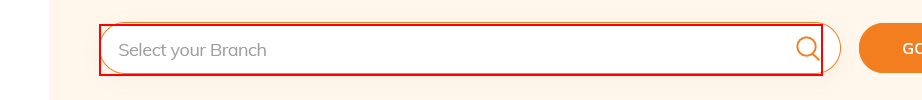
Task: oru bot uh
Workflow: Main

Step 1: type [CurrentRow(0).ToString] into the text box 'branch'

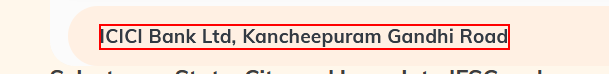
Step 2: click on the text

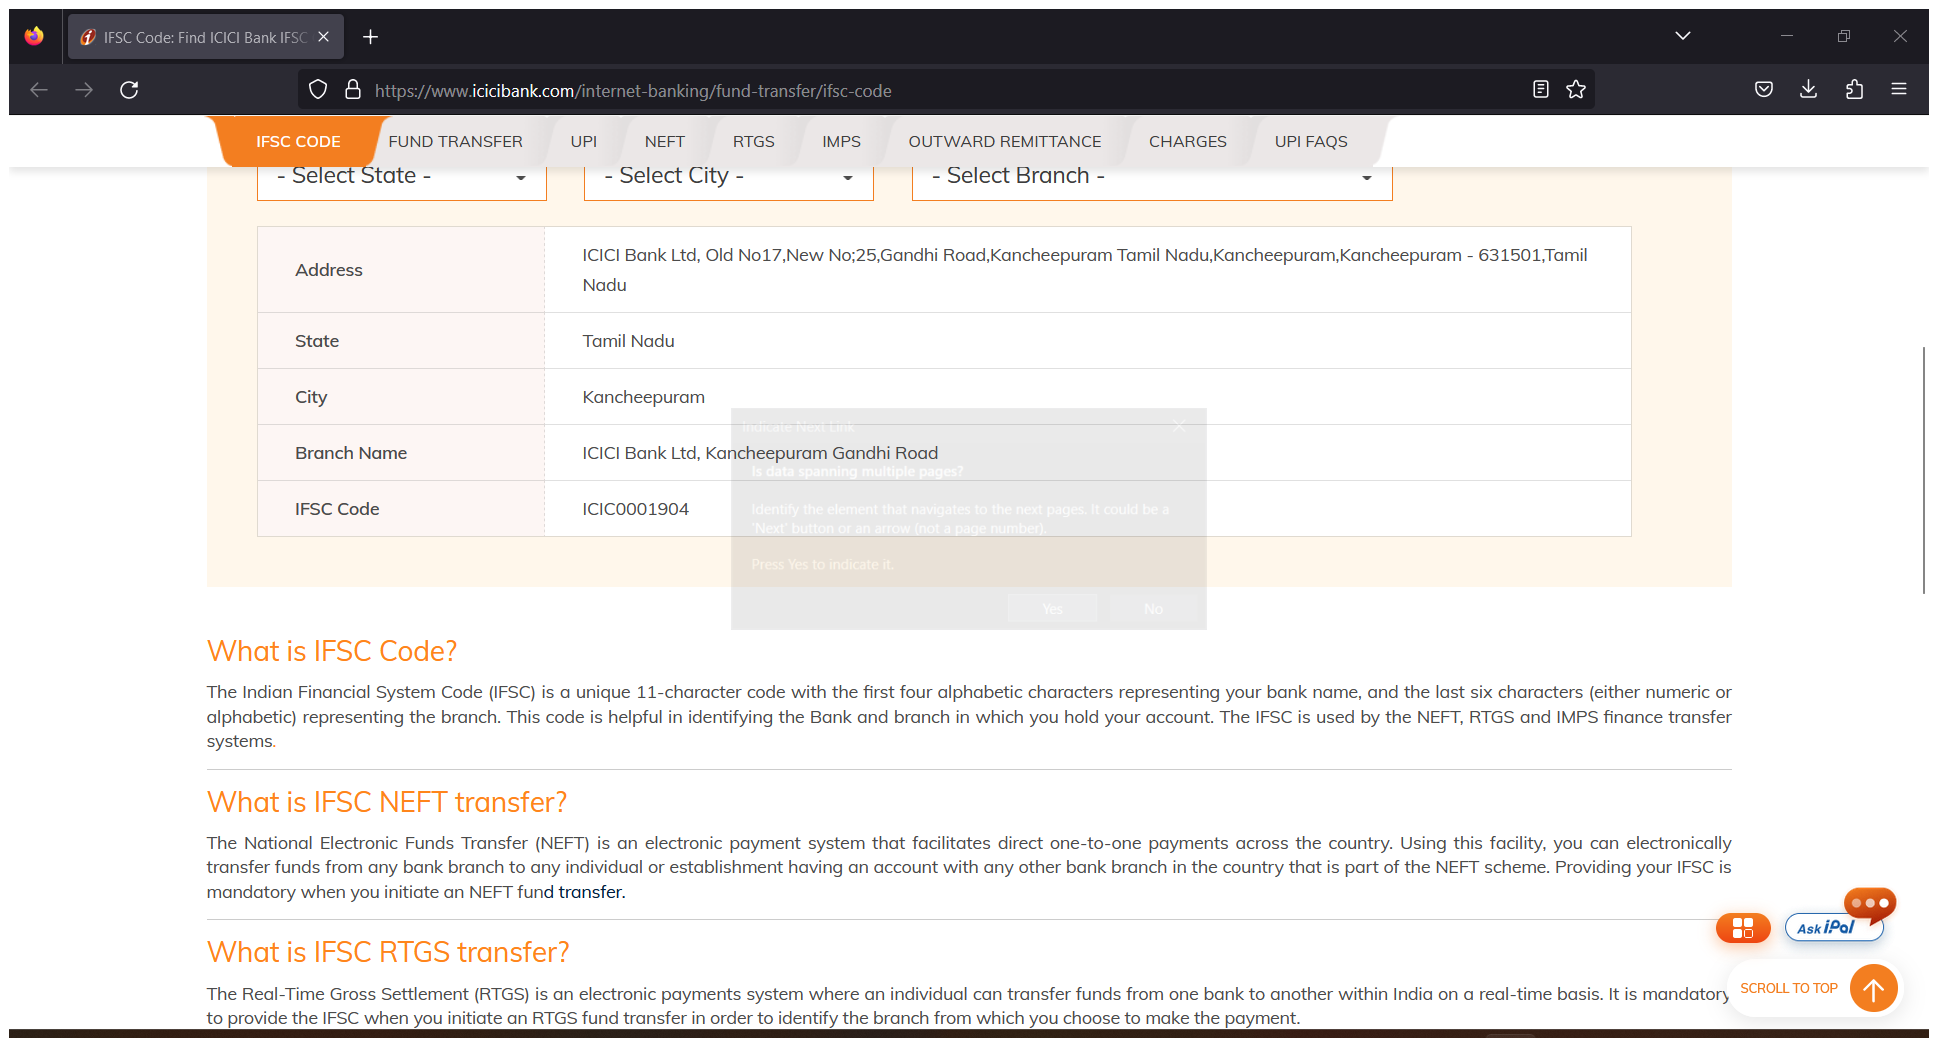
Step 3: Attach Browser 'IFSCCodeF Page' in window 'IFSC Code: Find ICICI Bank IFSC Code For All Branches in India' (firefox.exe)

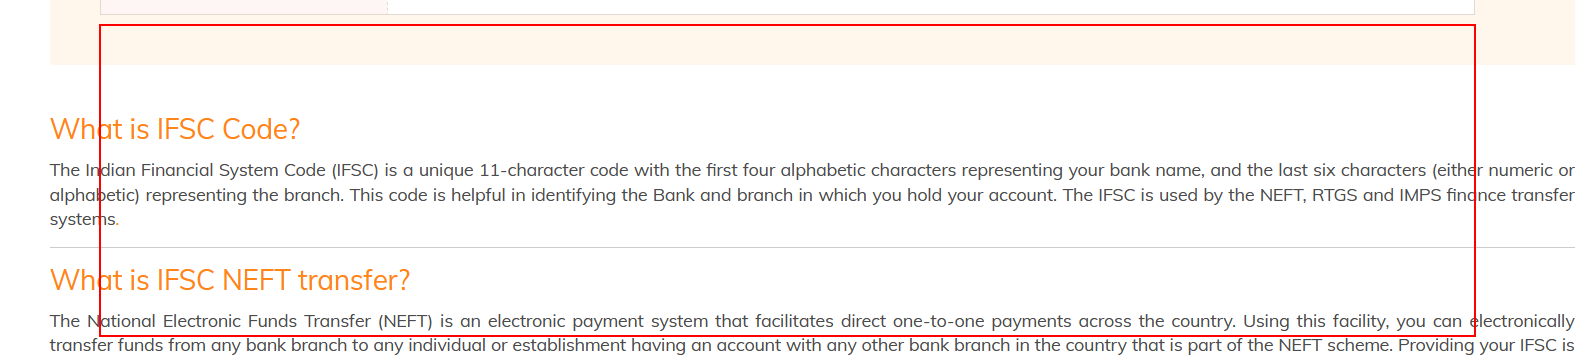
Step 4: get-text from the table